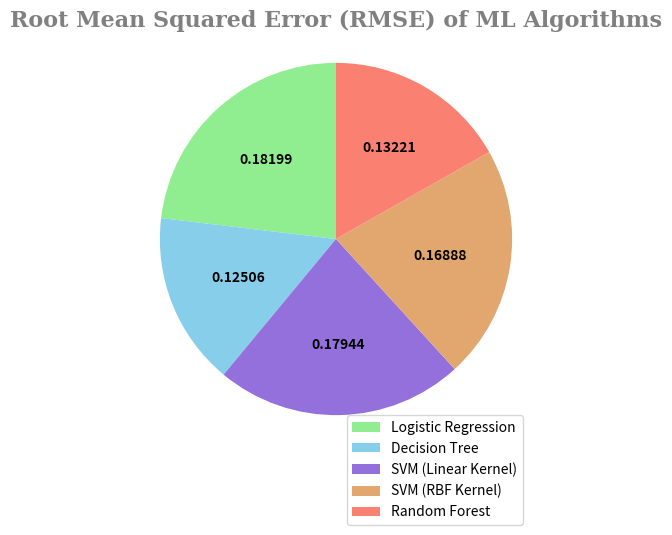

This figure's Python source:
import matplotlib.pyplot as plt

# Confusion matrix accuracy values for each model (in percentage)
models = ['Logistic Regression', 'Decision Tree', 'SVM (Linear Kernel)', 'SVM (RBF Kernel)', 'Random Forest']
rmse_values = [0.18199, 0.12506, 0.17944, 0.16888, 0.13221]  # Replace these with actual values from your results

# Colors for the pie chart
colors = ['#90EE90', '#87CEEB', '#9370DB', '#E2A76F', '#FA8072']

# Create a pie chart
plt.figure(figsize=(5,5))
plt.pie(rmse_values,  autopct=lambda p: '{:.5f}'.format(p * sum(rmse_values) / 100), startangle=90, colors=colors, 
        textprops={'fontsize': 10, "weight":"bold"})


plt.legend(models, loc='center right', bbox_to_anchor=(1, -0.1))
# Equal aspect ratio ensures that pie is drawn as a circle.
plt.axis('equal')  

# Title
plt.title('Root Mean Squared Error (RMSE) of ML Algorithms', fontsize=16,pad=14, fontweight='bold',color="grey",fontfamily="serif")

# Show the pie chart
plt.show()